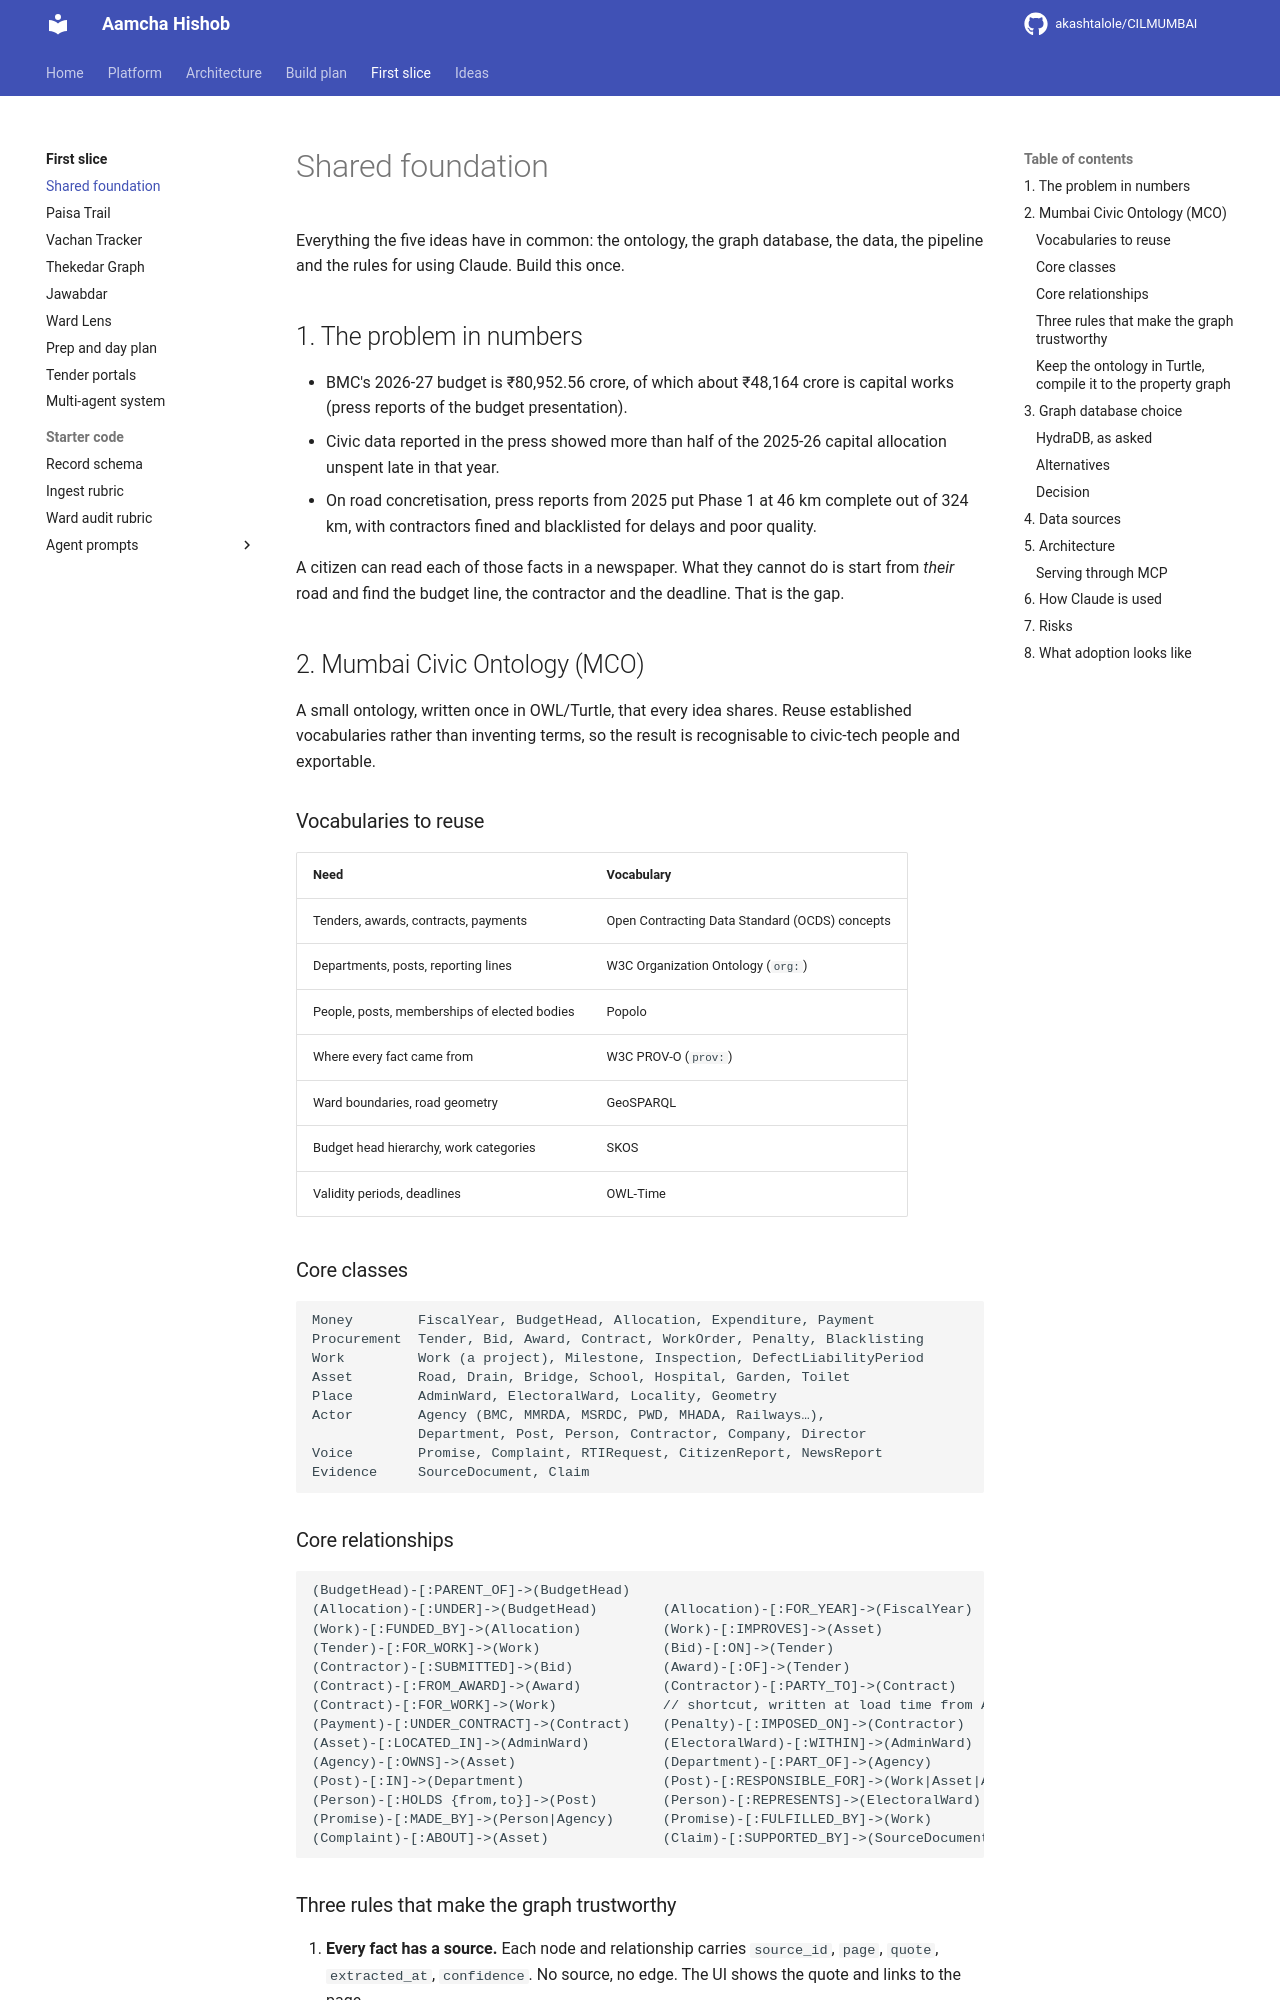

repository: akashtalole/CILMUMBAI · page: mumbai-civic-graph/00-shared-foundation/index.html · generator: mkdocs

# Shared foundation

Everything the five ideas have in common: the ontology, the graph database, the data, the pipeline and the rules for using Claude. Build this once.

## 1. The problem in numbers

- BMC's 2026-27 budget is ₹80,952.56 crore, of which about ₹48,164 crore is capital works (press reports of the budget presentation).
- Civic data reported in the press showed more than half of the 2025-26 capital allocation unspent late in that year.
- On road concretisation, press reports from 2025 put Phase 1 at 46 km complete out of 324 km, with contractors fined and blacklisted for delays and poor quality.

A citizen can read each of those facts in a newspaper. What they cannot do is start from *their* road and find the budget line, the contractor and the deadline. That is the gap.

## 2. Mumbai Civic Ontology (MCO)

A small ontology, written once in OWL/Turtle, that every idea shares. Reuse established vocabularies rather than inventing terms, so the result is recognisable to civic-tech people and exportable.

### Vocabularies to reuse

| Need | Vocabulary |
|---|---|
| Tenders, awards, contracts, payments | Open Contracting Data Standard (OCDS) concepts |
| Departments, posts, reporting lines | W3C Organization Ontology (`org:`) |
| People, posts, memberships of elected bodies | Popolo |
| Where every fact came from | W3C PROV-O (`prov:`) |
| Ward boundaries, road geometry | GeoSPARQL |
| Budget head hierarchy, work categories | SKOS |
| Validity periods, deadlines | OWL-Time |

### Core classes

```
Money        FiscalYear, BudgetHead, Allocation, Expenditure, Payment
Procurement  Tender, Bid, Award, Contract, WorkOrder, Penalty, Blacklisting
Work         Work (a project), Milestone, Inspection, DefectLiabilityPeriod
Asset        Road, Drain, Bridge, School, Hospital, Garden, Toilet
Place        AdminWard, ElectoralWard, Locality, Geometry
Actor        Agency (BMC, MMRDA, MSRDC, PWD, MHADA, Railways…),
             Department, Post, Person, Contractor, Company, Director
Voice        Promise, Complaint, RTIRequest, CitizenReport, NewsReport
Evidence     SourceDocument, Claim
```

### Core relationships

```
(BudgetHead)-[:PARENT_OF]->(BudgetHead)
(Allocation)-[:UNDER]->(BudgetHead)        (Allocation)-[:FOR_YEAR]->(FiscalYear)
(Work)-[:FUNDED_BY]->(Allocation)          (Work)-[:IMPROVES]->(Asset)
(Tender)-[:FOR_WORK]->(Work)               (Bid)-[:ON]->(Tender)
(Contractor)-[:SUBMITTED]->(Bid)           (Award)-[:OF]->(Tender)
(Contract)-[:FROM_AWARD]->(Award)          (Contractor)-[:PARTY_TO]->(Contract)
(Contract)-[:FOR_WORK]->(Work)             // shortcut, written at load time from Award → Tender → Work
(Payment)-[:UNDER_CONTRACT]->(Contract)    (Penalty)-[:IMPOSED_ON]->(Contractor)
(Asset)-[:LOCATED_IN]->(AdminWard)         (ElectoralWard)-[:WITHIN]->(AdminWard)
(Agency)-[:OWNS]->(Asset)                  (Department)-[:PART_OF]->(Agency)
(Post)-[:IN]->(Department)                 (Post)-[:RESPONSIBLE_FOR]->(Work|Asset|AdminWard)
(Person)-[:HOLDS {from,to}]->(Post)        (Person)-[:REPRESENTS]->(ElectoralWard)
(Promise)-[:MADE_BY]->(Person|Agency)      (Promise)-[:FULFILLED_BY]->(Work)
(Complaint)-[:ABOUT]->(Asset)              (Claim)-[:SUPPORTED_BY]->(SourceDocument)
```
